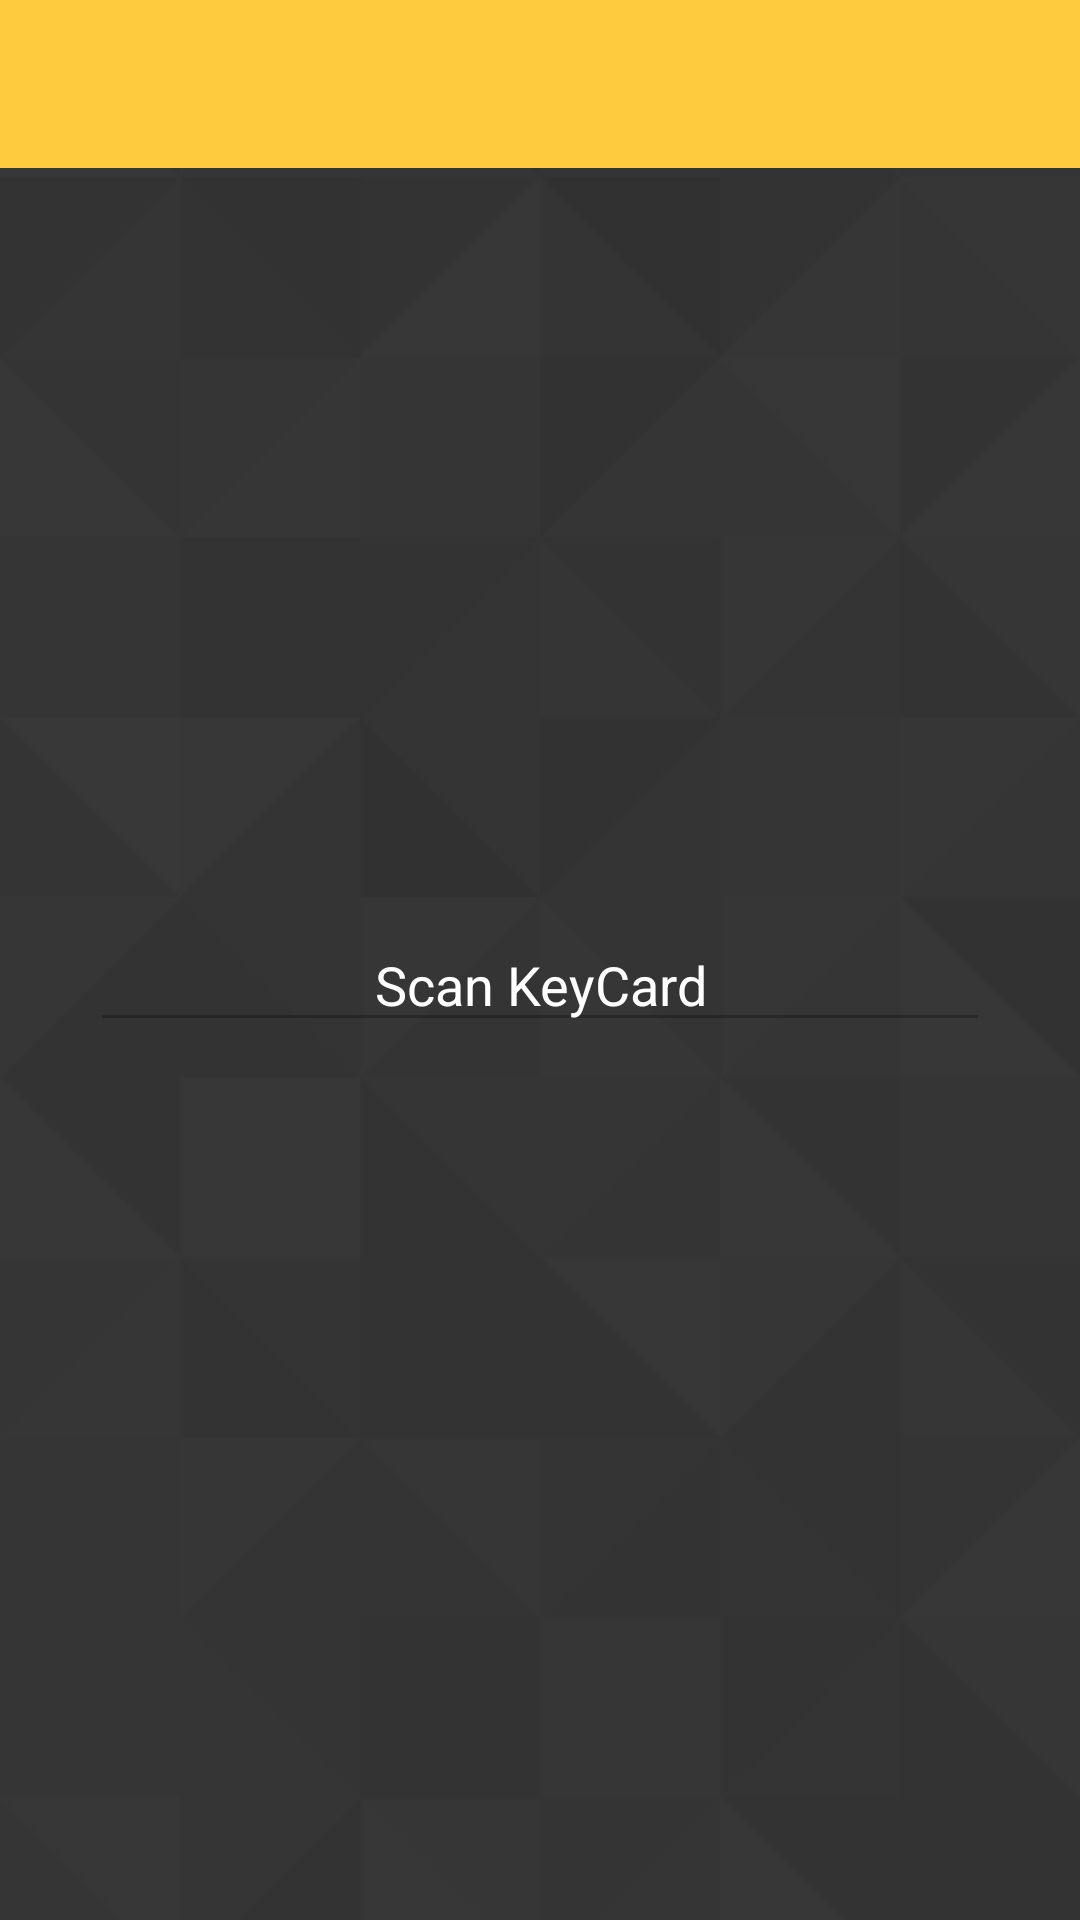

Here is an Android app screen rendered from its layout file. Give the layout XML and the strings, colors and styles it references.
<!-- AndroidManifest.xml: application theme AppTheme -->
<!-- res/layout/activity_pickup_ask_key_tag_screen.xml -->
<?xml version="1.0" encoding="utf-8"?>
<RelativeLayout xmlns:android="http://schemas.android.com/apk/res/android"
    xmlns:app="http://schemas.android.com/apk/res-auto"
    xmlns:tools="http://schemas.android.com/tools"
    android:id="@+id/activity_pickup_ask_key_tag_screen"
    android:layout_width="match_parent"
    android:layout_height="match_parent"
    tools:context="com.valtech.movenpick.ui.PickupAskKeyTagScreen">

    <androidx.appcompat.widget.Toolbar
        android:id="@+id/toolBar"
        android:layout_width="match_parent"
        android:layout_height="?android:attr/actionBarSize"
        android:layout_alignParentTop="true"
        android:background="@color/yellow"
        app:subtitleTextColor="@color/black"
        app:titleTextColor="@color/black" />

    <ScrollView
        android:layout_width="match_parent"
        android:layout_height="match_parent"
        android:layout_below="@id/toolBar"
        android:scrollbars="vertical">

        <LinearLayout
            android:layout_width="match_parent"
            android:layout_height="wrap_content"
            android:layout_gravity="center|top"
            android:gravity="center"
            android:orientation="vertical"
            android:padding="5dp">

            <ImageView
                android:id="@+id/imgLogo"
                android:layout_width="180dp"
                android:layout_height="210dp"
                android:layout_gravity="center"
                android:layout_marginTop="30dp"
                android:gravity="center" />


            <LinearLayout
                android:layout_width="match_parent"
                android:layout_height="wrap_content"
                android:layout_gravity="center"
                android:layout_marginTop="5dp"
                android:gravity="center"
                android:orientation="horizontal">

                <EditText
                    android:id="@+id/keyTagField"
                    android:layout_width="300dp"
                    android:layout_height="wrap_content"
                    android:enabled="false"
                    android:gravity="center"
                    android:hint="@string/scanKeyTagLabel"
                    android:inputType="number"
                    android:lines="1"
                    android:maxLength="10"
                    android:maxLines="1"
                    android:textColor="@color/white"
                    android:textColorHint="@color/white" />

                <ImageButton

                    android:id="@+id/scanButton"
                    android:layout_width="wrap_content"
                    android:layout_height="wrap_content"
                    android:layout_marginLeft="10dp"
                    android:background="@color/transparent"
                    android:contentDescription="@string/blankItemLabel"
                    android:src="@drawable/barcode"
                    android:visibility="gone" />
            </LinearLayout>

            <TextView
                android:layout_width="match_parent"
                android:layout_height="40dp"
                android:layout_gravity="start"
                android:gravity="center"
                android:text="@string/blankItemLabel" />
        </LinearLayout>
    </ScrollView>
</RelativeLayout>
<!-- resources referenced by this layout -->
<resources>
  <color name="black">#ff000000</color>
  <color name="transparent">#00000000</color>
  <color name="white">#ffffffff</color>
  <color name="yellow">#fecb3e</color>
  <!-- drawable barcode: png bitmap (drawable, 2090 bytes) -->
  <string name="blankItemLabel" />
  <string name="scanKeyTagLabel">Scan KeyCard</string>
  <style name="AppTheme" parent="Theme.AppCompat.Light.NoActionBar">
          
          <item name="colorPrimary">@color/colorPrimary</item>
          <item name="colorPrimaryDark">@color/colorPrimaryDark</item>
          <item name="colorAccent">@color/colorAccent</item>
          <item name="android:windowBackground">@drawable/bg</item>
  
          <item name="colorControlActivated">@color/yellow</item>em&gt;
          <item name="android:windowAnimationStyle">@null</item>
      </style>
  <color name="colorPrimary">#263238</color>
  <color name="colorPrimaryDark">#263238</color>
  <color name="colorAccent">#FFFFFF</color>
  <!-- drawable bg: png bitmap (drawable, 41167 bytes) -->
</resources>
